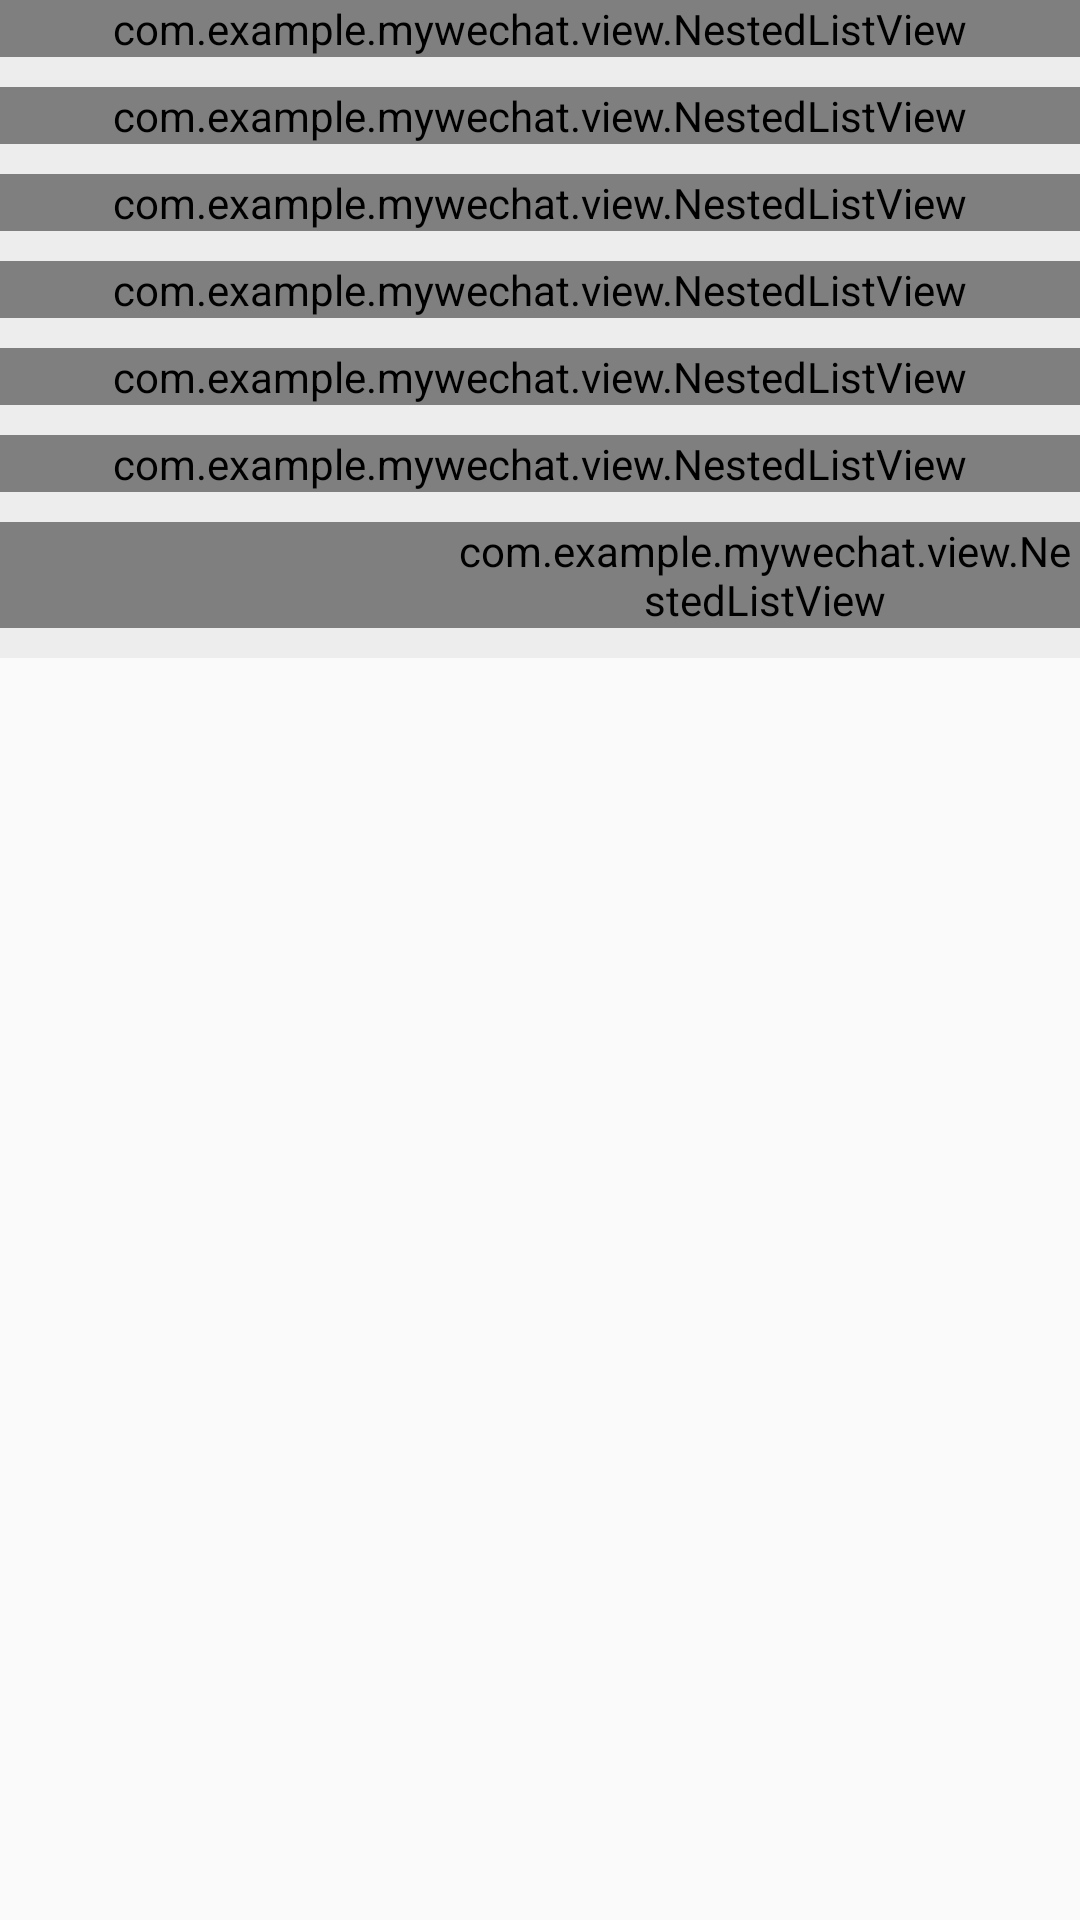

Here is an Android app screen rendered from its layout file. Give the layout XML and the strings, colors and styles it references.
<!-- AndroidManifest.xml: application theme AppTheme -->
<!-- res/layout/setting_layout.xml -->
<?xml version="1.0" encoding="utf-8"?>
<LinearLayout xmlns:android="http://schemas.android.com/apk/res/android"
    android:orientation="vertical"
    android:layout_width="match_parent"
    android:layout_height="match_parent">

    <androidx.core.widget.NestedScrollView
        android:layout_width="match_parent"
        android:layout_height="match_parent"
        android:fillViewport="true">

        <LinearLayout
            android:layout_width="match_parent"
            android:layout_height="wrap_content"
            android:orientation="vertical" >


            <com.example.mywechat.view.NestedListView
                android:id="@+id/discover_listview1"
                android:layout_width="match_parent"
                android:layout_height="wrap_content"
                android:layout_marginTop="0dp"
                android:background="@color/list_background"
                android:divider="@drawable/discover_divier"
                android:dividerHeight="0.5dp"></com.example.mywechat.view.NestedListView>

            <ImageView
                android:layout_width="match_parent"
                android:layout_height="10dp"
                android:background="@color/contact_background" />

            <com.example.mywechat.view.NestedListView
                android:id="@+id/discover_listview_video"
                android:layout_width="match_parent"
                android:layout_height="wrap_content"
                android:layout_marginTop="0dp"
                android:background="@color/list_background"
                android:divider="@drawable/discover_divier"
                android:dividerHeight="0.5dp"></com.example.mywechat.view.NestedListView>

            <ImageView
                android:layout_width="match_parent"
                android:layout_height="10dp"
                android:background="@color/contact_background" />

            <com.example.mywechat.view.NestedListView
                android:id="@+id/discover_listview2"
                android:layout_width="match_parent"
                android:layout_height="wrap_content"
                android:background="@color/list_background"
                android:divider="@drawable/discover_divier"
                android:dividerHeight="0.5dp"></com.example.mywechat.view.NestedListView>

            <ImageView
                android:layout_width="match_parent"
                android:layout_height="10dp"
                android:background="@color/contact_background" />

            <com.example.mywechat.view.NestedListView
                android:id="@+id/discover_listview3"
                android:layout_width="match_parent"
                android:layout_height="wrap_content"
                android:background="@color/list_background"
                android:divider="@drawable/discover_divier"
                android:dividerHeight="0.5dp"></com.example.mywechat.view.NestedListView>

            <ImageView
                android:layout_width="match_parent"
                android:layout_height="10dp"
                android:background="@color/contact_background" />

            <com.example.mywechat.view.NestedListView
                android:id="@+id/discover_listview4"
                android:layout_width="match_parent"
                android:layout_height="wrap_content"
                android:background="@color/list_background"
                android:divider="@drawable/discover_divier"
                android:dividerHeight="0.5dp"></com.example.mywechat.view.NestedListView>

            <ImageView
                android:layout_width="match_parent"
                android:layout_height="10dp"
                android:background="@color/contact_background" />

            <com.example.mywechat.view.NestedListView
                android:id="@+id/discover_listview5"
                android:layout_width="match_parent"
                android:layout_height="wrap_content"
                android:background="@color/list_background"
                android:divider="@drawable/discover_divier"
                android:dividerHeight="0.5dp"></com.example.mywechat.view.NestedListView>

            <ImageView
                android:layout_width="match_parent"
                android:layout_height="10dp"
                android:background="@color/contact_background" />

            <com.example.mywechat.view.NestedListView
                android:id="@+id/discover_listview6"
                android:layout_width="match_parent"
                android:layout_height="wrap_content"
                android:background="@color/list_background"
                android:divider="@drawable/discover_divier"
                android:paddingLeft="150dp"
                android:dividerHeight="0.5dp"></com.example.mywechat.view.NestedListView>

            <ImageView
                android:layout_width="match_parent"
                android:layout_height="10dp"
                android:background="@color/contact_background" />



        </LinearLayout>

    </androidx.core.widget.NestedScrollView>





    </LinearLayout>
<!-- resources referenced by this layout -->
<resources>
  <color name="contact_background">#EDEDED</color>
  <color name="list_background">#ffff</color>
  <!-- drawable discover_divier (drawable) -->
  <?xml version="1.0" encoding="utf-8"?>
  <layer-list xmlns:android="http://schemas.android.com/apk/res/android" >
      <item
          android:left="65dp"
          >
          <shape android:shape="rectangle" >
              <solid android:color="#DEDEDE" />
          </shape>
      </item>
  </layer-list>
  <style name="AppTheme" parent="Theme.AppCompat.Light.NoActionBar">
          
          <item name="colorPrimary">@color/colorPrimary</item>
          <item name="colorPrimaryDark">@color/colorPrimaryDark</item>
          <item name="colorAccent">@color/colorAccent</item>
      </style>
  <color name="colorPrimary">#008577</color>
  <color name="colorPrimaryDark">#00574B</color>
  <color name="colorAccent">#D81B60</color>
</resources>
